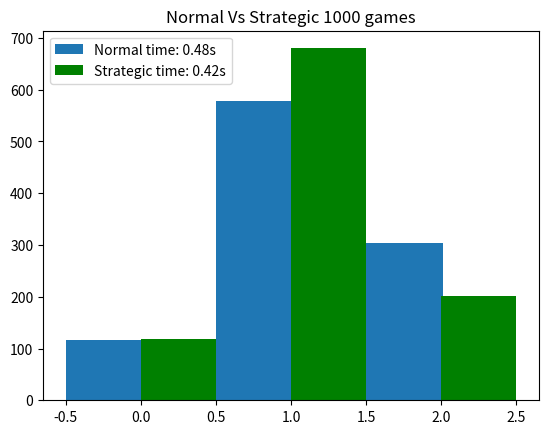

Reproduce this figure in Python. (Note: this script raises an exception after producing the figure.)
import random
import time

import matplotlib.pyplot as plt
import numpy as np


def random_place(board, player):
    possibilities = [tuple(i) for i in np.transpose(np.where(board == 0))]
    board[random.choice(possibilities)] = player


def evaluate(board, player):
    rows = np.any([np.all([row == player]) for row in board])
    columns = np.any([np.all([row == player]) for row in board.transpose()])
    diagonal1 = np.all([board.diagonal() == player])
    diagonal2 = np.all([np.fliplr(board).diagonal() == player])
    if np.any([rows, columns, diagonal1, diagonal2]):
        winner = player
    elif np.all([board != 0]):
        winner = 0
    else:
        winner = -1
    return winner


def play_game(strategic=False):
    board, winner = np.zeros((3, 3)), -1
    if not strategic:
        turn = 0
    else:
        turn = 1
        board[1, 1] = 1
    while winner == -1:
        random_place(board, turn % 2 + 1)
        winner = evaluate(board, turn % 2 + 1)
        turn += 1
    return winner


games = 1000

start_time = time.time()
normal_games = [play_game() for i in range(games)]
end_time = time.time()
normal_time = np.round(end_time - start_time, 2)

start_time = time.time()
strategic_games = [play_game(True) for j in range(games)]
end_time = time.time()
strategic_time = np.round(end_time - start_time, 2)

plt.hist(normal_games, bins=(-0.5, 0.01, 0.5, 1.01, 1.5, 2.01),
         label="Normal time: " + str(normal_time) + "s")
plt.hist(strategic_games, bins=(0, 0.5, 1, 1.5, 2, 2.5), color='g',
         label="Strategic time: " + str(strategic_time) + "s")
plt.legend(loc='upper left')
plt.title("Normal Vs Strategic " + str(games) + " games")
plt.savefig('plots/tic_tac_toe')
plt.show()
